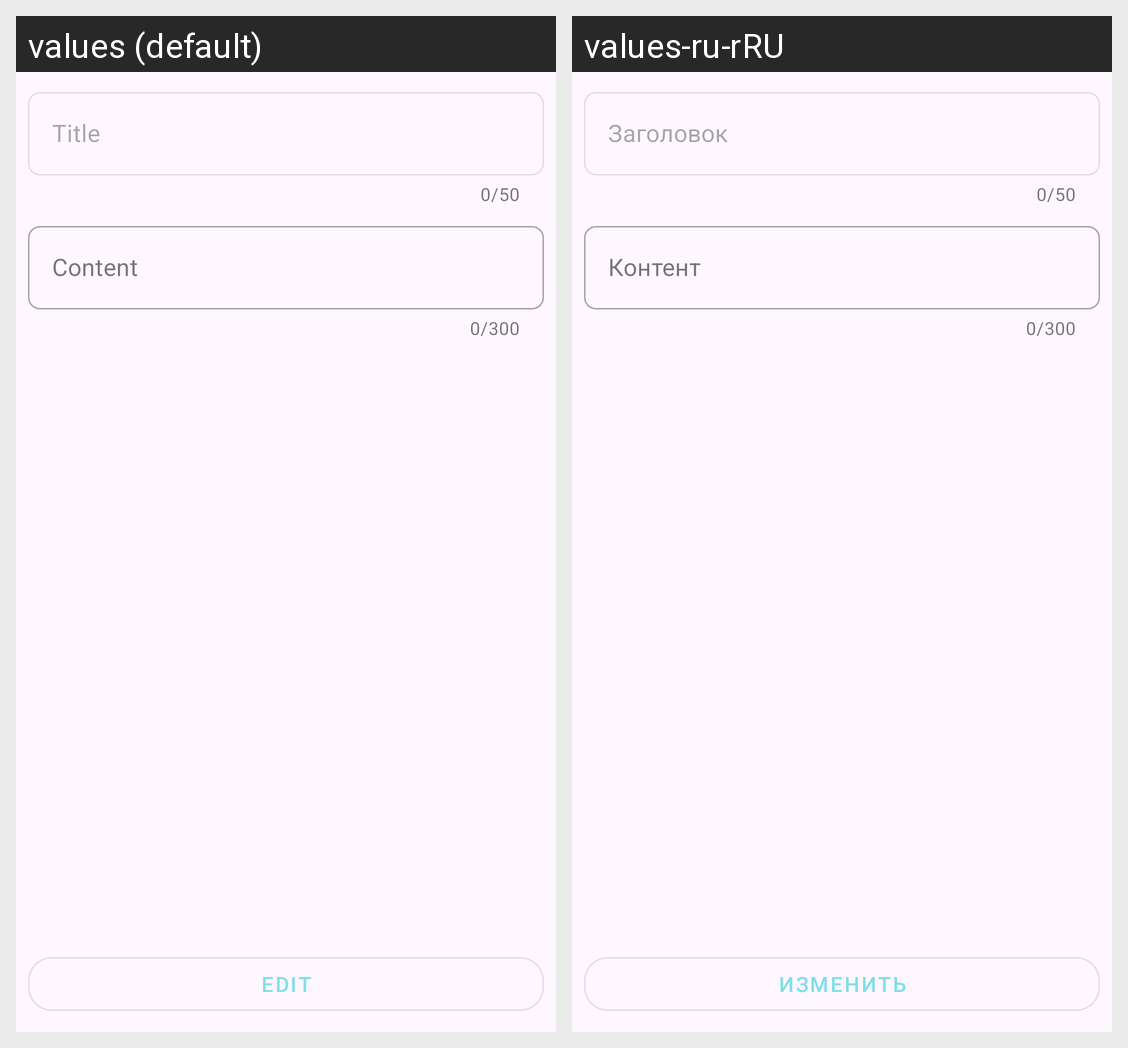

Translations of the strings shown on this Android screen, per locale in the grid:
Android screen res/layout/fragment_edit_qr_code.xml rendered under 2 locales, left to right: values (default), values-ru-rRU. Device: Nexus 5 (rendered at 1080×1920; each locale shown at half size, 540×960, under a caption strip naming it); theme Theme.QrHolder.
Strings drawn on this screen, with the default value and each locale's value (text and hints the layout hard-codes, and strings that could not be matched under every locale, appear in the picture but are not listed):

tittle
  values: Title
  values-ru-rRU: Заголовок

content
  values: Content
  values-ru-rRU: Контент

edit
  values: Edit
  values-ru-rRU: Изменить
